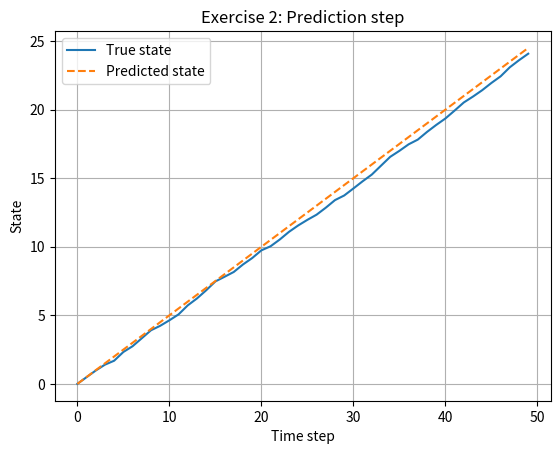

Write Python code to recreate this figure.
import numpy as np
import matplotlib.pyplot as plt

T = 50
t = np.arange(T)

A = np.array([[1.0]])
B = np.array([[0.5]])

u = np.ones(T)

x_true = np.zeros(T)
process_noise = 0.1 * np.random.randn(T)

for k in range(1, T):
    x_true[k] = (A @ np.array([[x_true[k - 1]]]) + B @ np.array([[u[k]]]))[0, 0] + process_noise[k]

x_hat = np.zeros(T)
x_hat[0] = 0

for k in range(1, T):
    x_hat[k] = (A @ np.array([[x_hat[k - 1]]]) + B @ np.array([[u[k]]]))[0, 0]

plt.plot(t, x_true, label='True state')
plt.plot(t, x_hat, '--', label='Predicted state')
plt.xlabel('Time step')
plt.ylabel('State')
plt.title('Exercise 2: Prediction step')
plt.legend()
plt.grid(True)

plt.show()
